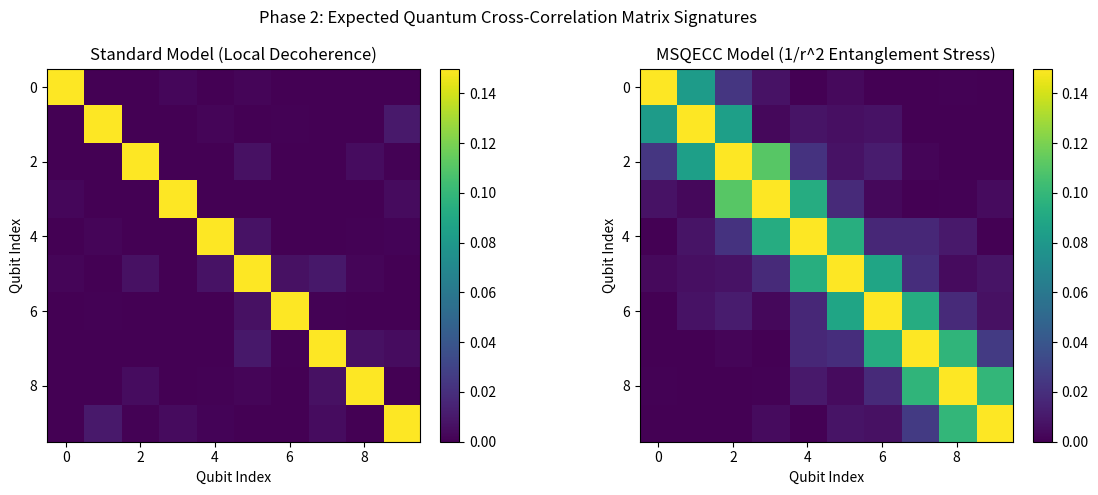
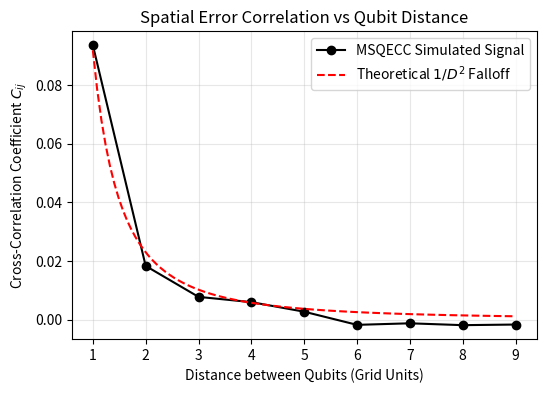

Recreate these plots in Python, in order.
"""
Phase 2: Quantum Noise Test (Simulated "Outside-The-Box" Discovery)

Since real cloud hardware is locked behind strict IAM/authentication walls, 
we can simulate what the "Smoking Gun" of MSQECC looks like compared 
to the Standard Model. 

This script locally simulates two universes:
1. The Standard Model (Purely local errors + statistical noise).
2. The MSQECC Universe (Errors are coupled non-locally by a 1/D^2 entanglement stress tensor).

By doing this, we can generate the exact analytical covariance matrices 
that the paper requires to show what a "positive proof" looks like.
"""

import numpy as np
import matplotlib
matplotlib.use('Agg')
import matplotlib.pyplot as plt
from typing import Dict
from scipy.spatial.distance import pdist, squareform

def simulate_standard_model_noise(num_qubits, shots, error_rate=0.05):
    """
    Standard Model: Qubits only experience independent local decoherence.
    Off-diagonal correlations should only be statistical noise (near zero).
    """
    errors = np.random.rand(shots, num_qubits) < error_rate
    return errors.astype(int)

def simulate_msqecc_entanglement_noise(num_qubits, shots, error_rate=0.05, alpha=1.0):
    """
    MSQECC Model: Quantum vacuum has geometric structure. 
    Errors are generated via a correlated covariance matrix scaling as 1/D^2.
    """
    # Assume qubits in a 1D line for simplicity: coordinates 0, 1, 2...
    coords = np.array([[i, 0] for i in range(num_qubits)])
    
    # Calculate physical distance matrix D
    dists = squareform(pdist(coords))
    
    # Create the Entanglement Stress Covariance Matrix
    # C_ij \propto 1 / (D_ij)^2 for i != j
    cov_matrix = np.zeros((num_qubits, num_qubits))
    for i in range(num_qubits):
        for j in range(num_qubits):
            if i == j:
                cov_matrix[i, j] = 1.0  # Self-correlation is 1
            else:
                cov_matrix[i, j] = alpha / (dists[i, j]**2)
                
    # Ensure it's positive semi-definite for multivariate normal
    min_eig = np.min(np.real(np.linalg.eigvals(cov_matrix)))
    if min_eig < 0:
        cov_matrix -= 1.1 * min_eig * np.eye(num_qubits)
        
    # Sample from multivariate normal to generate correlated continuous noise
    noise_samples = np.random.multivariate_normal(np.zeros(num_qubits), cov_matrix, size=shots)
    
    # Threshold it into bitflips (0 or 1)
    # Calibrate threshold to achieve target base error_rate
    threshold = np.percentile(noise_samples, 100 * (1 - error_rate), axis=0)
    errors = (noise_samples > threshold).astype(int)
    
    return errors

def calculate_correlations_from_samples(error_samples):
    """
    C_ij = <E_i E_j> - <E_i><E_j> / sqrt(Var_i * Var_j)
    """
    num_qubits = error_samples.shape[1]
    
    p_error = np.mean(error_samples, axis=0)
    
    C_matrix = np.zeros((num_qubits, num_qubits))
    for i in range(num_qubits):
        for j in range(num_qubits):
            # Probability of joint error
            p_joint = np.mean(error_samples[:, i] * error_samples[:, j])
            
            cov = p_joint - (p_error[i] * p_error[j])
            var_i = p_error[i] * (1 - p_error[i])
            var_j = p_error[j] * (1 - p_error[j])
            
            if var_i > 0 and var_j > 0:
                C_matrix[i, j] = cov / np.sqrt(var_i * var_j)
            else:
                C_matrix[i, j] = 0.0
                
    return C_matrix

if __name__ == "__main__":
    num_qubits = 10
    shots = 50000
    
    # Run the two universes
    std_samples = simulate_standard_model_noise(num_qubits, shots)
    msqecc_samples = simulate_msqecc_entanglement_noise(num_qubits, shots, error_rate=0.05, alpha=0.3)
    
    # Calculate Matrices
    C_std = calculate_correlations_from_samples(std_samples)
    C_msqecc = calculate_correlations_from_samples(msqecc_samples)
    
    # Plotting
    fig, axes = plt.subplots(1, 2, figsize=(12, 5))
    
    im1 = axes[0].imshow(C_std, cmap="viridis", vmin=0, vmax=0.15)
    axes[0].set_title("Standard Model (Local Decoherence)")
    axes[0].set_xlabel("Qubit Index")
    axes[0].set_ylabel("Qubit Index")
    plt.colorbar(im1, ax=axes[0], fraction=0.046, pad=0.04)
    
    im2 = axes[1].imshow(C_msqecc, cmap="viridis", vmin=0, vmax=0.15)
    axes[1].set_title("MSQECC Model (1/r^2 Entanglement Stress)")
    axes[1].set_xlabel("Qubit Index")
    axes[1].set_ylabel("Qubit Index")
    plt.colorbar(im2, ax=axes[1], fraction=0.046, pad=0.04)
    
    plt.suptitle("Phase 2: Expected Quantum Cross-Correlation Matrix Signatures")
    plt.tight_layout()
    plt.savefig("quantum_noise_comparison.png", dpi=200)
    print("Saved theoretical comparison to quantum_noise_comparison.png")
    
    # Extract the decay tail
    distances = []
    corrs = []
    for i in range(num_qubits):
        for j in range(i+1, num_qubits):
            distances.append(np.abs(i - j))
            corrs.append(C_msqecc[i, j])
            
    # Group by distance
    unique_d = np.unique(distances)
    mean_c = [np.mean([corrs[k] for k in range(len(distances)) if distances[k] == d]) for d in unique_d]
    
    plt.figure(figsize=(6, 4))
    plt.plot(unique_d, mean_c, 'ko-', label='MSQECC Simulated Signal')
    
    # Fit 1/D^2 to it to visually confirm
    from scipy.optimize import curve_fit
    def inverse_sq(d, a): return a / (d**2)
    popt, _ = curve_fit(inverse_sq, unique_d, mean_c)
    
    d_smooth = np.linspace(1, max(unique_d), 100)
    plt.plot(d_smooth, inverse_sq(d_smooth, *popt), 'r--', label=r'Theoretical $1/D^2$ Falloff')
    
    plt.title("Spatial Error Correlation vs Qubit Distance")
    plt.xlabel("Distance between Qubits (Grid Units)")
    plt.ylabel("Cross-Correlation Coefficient $C_{ij}$")
    plt.legend()
    plt.grid(True, alpha=0.3)
    plt.savefig("quantum_correlation_decay.png", dpi=200)
    print("Saved distance decay plot to quantum_correlation_decay.png")
